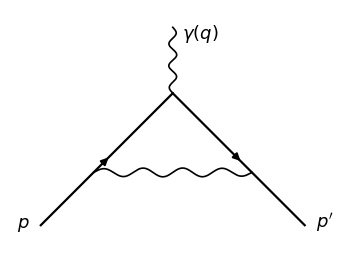

The script that saved this image: (Note: this script raises an exception after producing the figure.)
"""Generate SVG Feynman diagrams for the g-2 notes (figures/*.svg).

Geometry: the electron comes in from the lower left, goes up to the apex
(where the external photon gamma(q) attaches, drawn as a vertical wavy
line), and leaves to the lower right.  Vertex positions on the legs are
given as fractions: s in [0,1] along the incoming leg (0 = start,
1 = apex), r in [0,1] along the outgoing leg (0 = apex, 1 = end).
"""
import os
import numpy as np
import matplotlib

matplotlib.use("Agg")
import matplotlib.pyplot as plt

APEX = np.array([3.0, 3.0])
IN0 = np.array([0.0, 0.0])
OUT1 = np.array([6.0, 0.0])


def leg_point(leg, f):
    if leg == "in":
        return IN0 + f * (APEX - IN0)
    return APEX + f * (OUT1 - APEX)


def wavy_path(p0, p1, amp=0.10, halfwaves=8, n=400):
    p0, p1 = np.asarray(p0, float), np.asarray(p1, float)
    d = p1 - p0
    L = np.hypot(*d)
    t = np.linspace(0, 1, n)
    perp = np.array([-d[1], d[0]]) / L
    ripple = amp * np.sin(np.pi * halfwaves * t) * np.sin(np.pi * t) ** 0.1
    pts = p0[None, :] + t[:, None] * d[None, :] + ripple[:, None] * perp[None, :]
    return pts


def wavy_arc(pa, pb, amp=0.08, halfwaves=8, bulge=1.0, n=400):
    """Wavy line along a circular-ish arc bulging to the left of pa->pb."""
    pa, pb = np.asarray(pa, float), np.asarray(pb, float)
    d = pb - pa
    L = np.hypot(*d)
    perp = np.array([-d[1], d[0]]) / L
    t = np.linspace(0, 1, n)
    base = pa[None, :] + t[:, None] * d[None, :]
    arc = bulge * 0.5 * L * np.sin(np.pi * t)
    ripple = amp * np.sin(np.pi * halfwaves * t) * np.sin(np.pi * t) ** 0.1
    pts = base + (arc + ripple)[:, None] * perp[None, :]
    return pts


def draw_electron_line(ax):
    for a, b in [(IN0, APEX), (APEX, OUT1)]:
        ax.plot([a[0], b[0]], [a[1], b[1]], "k-", lw=1.6, zorder=2)
        mid = 0.5 * (a + b)
        d = (b - a) / np.hypot(*(b - a))
        ax.annotate(
            "",
            xy=mid + 0.12 * d,
            xytext=mid - 0.12 * d,
            arrowprops=dict(arrowstyle="-|>", color="k", lw=1.6),
            zorder=3,
        )


def draw_external_photon(ax):
    pts = wavy_path(APEX, APEX + np.array([0, 1.5]), amp=0.09, halfwaves=6)
    ax.plot(pts[:, 0], pts[:, 1], "k-", lw=1.2)
    ax.text(APEX[0] + 0.22, APEX[1] + 1.25, r"$\gamma(q)$", fontsize=13)


def draw_photon(ax, a, b, **kw):
    pts = wavy_path(a, b, **kw)
    ax.plot(pts[:, 0], pts[:, 1], "k-", lw=1.2, zorder=1)


def draw_photon_with_bubble(ax, a, b, rad=0.42):
    a, b = np.asarray(a, float), np.asarray(b, float)
    mid = 0.5 * (a + b)
    d = (b - a) / np.hypot(*(b - a))
    c1, c2 = mid - rad * d, mid + rad * d
    draw_photon(ax, a, c1, halfwaves=5)
    draw_photon(ax, c2, b, halfwaves=5)
    th = np.linspace(0, 2 * np.pi, 200)
    ax.plot(mid[0] + rad * np.cos(th), mid[1] + rad * np.sin(th), "k-", lw=1.6)
    for ang in (np.pi / 2, 3 * np.pi / 2):
        p = mid + rad * np.array([np.cos(ang), np.sin(ang)])
        d2 = np.array([-np.sin(ang), np.cos(ang)])
        ax.annotate(
            "",
            xy=p + 0.1 * d2,
            xytext=p - 0.1 * d2,
            arrowprops=dict(arrowstyle="-|>", color="k", lw=1.4),
        )


def draw_se_arc(ax, leg, f1, f2):
    """Photon arc (self-energy) between two points of the same leg."""
    a, b = leg_point(leg, f1), leg_point(leg, f2)
    if leg == "in":
        a, b = b, a  # bulge away from the diagram interior
    pts = wavy_arc(a, b, bulge=0.8)
    ax.plot(pts[:, 0], pts[:, 1], "k-", lw=1.2, zorder=1)


def draw_cross(ax, p, size=0.14):
    ax.plot(
        [p[0] - size, p[0] + size], [p[1] - size, p[1] + size], "k-", lw=2.2, zorder=4
    )
    ax.plot(
        [p[0] - size, p[0] + size], [p[1] + size, p[1] - size], "k-", lw=2.2, zorder=4
    )


def new_fig():
    fig, ax = plt.subplots(figsize=(4.2, 3.4))
    ax.set_xlim(-0.7, 6.7)
    ax.set_ylim(-0.7, 4.9)
    ax.set_aspect("equal")
    ax.axis("off")
    draw_electron_line(ax)
    draw_external_photon(ax)
    ax.text(-0.55, -0.05, r"$p$", fontsize=13)
    ax.text(6.25, -0.05, r"$p'$", fontsize=13)
    return fig, ax


def save(fig, name):
    outdir = os.path.join(os.path.dirname(__file__), "..", "figures")
    os.makedirs(outdir, exist_ok=True)
    path = os.path.join(outdir, name)
    fig.savefig(path, bbox_inches="tight")
    plt.close(fig)
    print("wrote", os.path.normpath(path))


def fig_lo():
    fig, ax = new_fig()
    draw_photon(ax, leg_point("in", 0.4), leg_point("out", 0.6))
    save(fig, "g2-lo.svg")


def fig_I():  # crossed ladder
    fig, ax = new_fig()
    draw_photon(ax, leg_point("in", 0.3), leg_point("out", 0.35), halfwaves=10)
    draw_photon(ax, leg_point("in", 0.65), leg_point("out", 0.7), halfwaves=10)
    save(fig, "g2-nlo-I.svg")


def fig_IIa():  # ladder (nested)
    fig, ax = new_fig()
    draw_photon(ax, leg_point("in", 0.3), leg_point("out", 0.7), halfwaves=12)
    draw_photon(ax, leg_point("in", 0.65), leg_point("out", 0.35), halfwaves=8)
    save(fig, "g2-nlo-IIa.svg")


def fig_IIb():  # self-energy on external leg
    fig, ax = new_fig()
    draw_photon(ax, leg_point("in", 0.55), leg_point("out", 0.5))
    draw_se_arc(ax, "in", 0.08, 0.35)
    save(fig, "g2-nlo-IIb.svg")


def fig_IIc():  # corner: vertex part at an internal vertex
    fig, ax = new_fig()
    draw_photon(ax, leg_point("in", 0.4), leg_point("out", 0.55), halfwaves=10)
    draw_se_arc(ax, "out", 0.3, 0.8)
    save(fig, "g2-nlo-IIc.svg")


def fig_IId():  # self-energy insertion on internal line
    fig, ax = new_fig()
    draw_photon(ax, leg_point("in", 0.4), leg_point("out", 0.8), halfwaves=12)
    draw_se_arc(ax, "out", 0.3, 0.6)
    save(fig, "g2-nlo-IId.svg")


def fig_IIe():  # vacuum polarization insertion
    fig, ax = new_fig()
    draw_photon_with_bubble(ax, leg_point("in", 0.35), leg_point("out", 0.65))
    save(fig, "g2-nlo-IIe.svg")


def fig_deltam():  # mass counterterm insertion
    fig, ax = new_fig()
    draw_photon(ax, leg_point("in", 0.4), leg_point("out", 0.6))
    draw_cross(ax, leg_point("in", 0.7))
    ax.text(
        leg_point("in", 0.7)[0] - 0.75,
        leg_point("in", 0.7)[1] + 0.05,
        r"$\delta m$",
        fontsize=13,
    )
    save(fig, "g2-nlo-deltam.svg")


if __name__ == "__main__":
    fig_lo()
    fig_I()
    fig_IIa()
    fig_IIb()
    fig_IIc()
    fig_IId()
    fig_IIe()
    fig_deltam()
